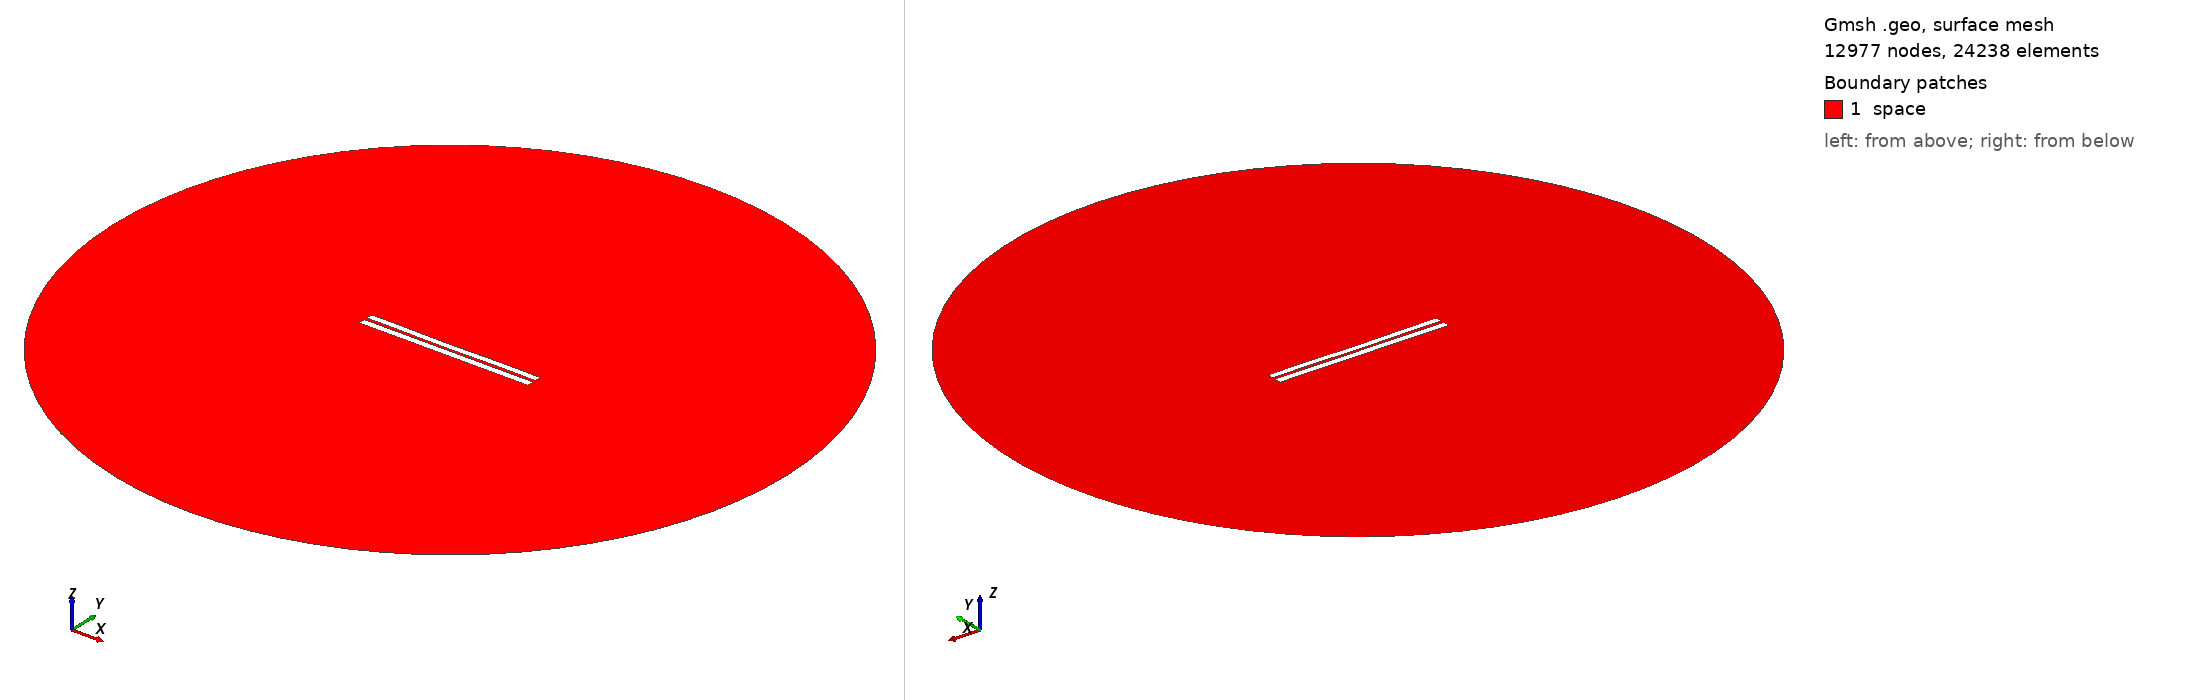

Gmsh geometry script, surface-meshed: 12977 nodes, 24238 surface elements. Boundary patches (legend numbers): 1 space. Left view from above one corner, right view from below the opposite corner. Legend entries are the model's physical surfaces. The drawing asked Gmsh for element sizes between 1% and 20% of the model's largest extent; the script's own settings can give other sizes.

=== 3759.geo (drawn) ===
//---------------------------------------
// Geometry kernel
//---------------------------------------

SetFactory("OpenCASCADE");



//---------------------------------------
// Parameters of the geometry
//---------------------------------------

// Overetch of the upper plate
overetch = 0.125;

// Distance between the plates
distance = 1.75;

// Discretization over the x axis (for the deformation)
nx = 50; 

// Length of the plate
L = 100 - overetch; 

// Number of modes
n = 4; 

// 1st mode coefficient
coeff(1) = -0.15;
beta(1) = 0.596864 * 3.1415926535 / L;

// 2nd mode coefficient
coeff(2) = -0.15;
beta(2) = 1.49418 * 3.1415926535 / L;

// 3rd mode coefficient
coeff(3) = -0.075;
beta(3) = 2.50025 * 3.1415926535 / L;

// 4th mode coefficient
coeff(4) = 0.07499999999999998;
beta(4) = 3.49999 * 3.1415926535 / L;



//---------------------------------------
// Upper plate (deformed rectangle)
//---------------------------------------

// Coordiantes of the upper plate
xmin = -50;
xmax = 50 - overetch;

// Height of the upper plate
yheight = 4 - 2 * overetch;

// Indexes of the points
UpperID[] = {};
LowerID[] = {};
LeftID[] = {};
RightID[] = {};

// Point index
p = 1;

// Horizontal edges
For i In {1:nx}
    x = xmin + (i-1)*(xmax - xmin)/(nx-1);

    y_bottom = distance / 2 + overetch;
    For j In {1:n}
        C = (Cosh(beta(j)*L) + Cos(beta(j)*L)) / (Sinh(beta(j)*L) + Sin(beta(j)*L));
        y_bottom  = y_bottom + coeff(j) * (Cosh(beta(j)*(x+50)) - Cos(beta(j)*(x+50)) - C * (Sinh(beta(j)*(x+50)) - Sin(beta(j)*(x+50))));
    EndFor

    y_top = y_bottom + yheight;

    Point(p) = {x, y_top, 0, 1.0};
    UpperID[i] = p;
    p = p + 1;

    Point(p) = {x, y_bottom, 0, 1.0};
    LowerID[i] = p;
    p = p + 1;
EndFor

// Create point lists
UpperPts[] = {}; LowerPts[] = {};
For i In {1:nx}
  UpperPts[] += {UpperID[i]};
  LowerPts[] += {LowerID[i]};
EndFor

// Build splines
Spline(1) = {UpperPts[]};
Spline(2) = {LowerPts[]};
Line(3) = {LowerPts[nx-1], UpperPts[nx-1]};
Line(4) = {LowerPts[0], UpperPts[0]};

// Build the plane surface
Curve Loop(1) = {2, 3, -1, -4};
Plane Surface(1) = {1};



//---------------------------------------
// Lower plate (rectangle)
//---------------------------------------

// Vertices
Point(1001) = {-50, -1, 0, 1.0};
Point(1002) = { 50, -1, 0, 1.0};
Point(1003) = { 50,  -5, 0, 1.0};
Point(1004) = {-50,  -5, 0, 1.0};

// Edges
Line(5) = {1001, 1002};
Line(6) = {1002, 1003};
Line(7) = {1003, 1004};
Line(8) = {1004, 1001};

// Plane surface
Line Loop(2) = {5, 6, 7, 8};
Plane Surface(2) = {2}; 



//---------------------------------------
// Outer (fictious) boundary
//---------------------------------------

// Points
Point(1005) = {0, 0, 0};       // Center
Point(1006) = {200, 0, 0};     // Start point
Point(1007) = {0, 200, 0};     // 90 degrees
Point(1008) = {-200, 0, 0};    // 180 degrees
Point(1009) = {0, -200, 0};    // 270 degrees

// Circle arcs (each needs start, center, end)
Circle(9) = {1006, 1005, 1007};
Circle(10) = {1007, 1005, 1008};
Circle(11) = {1008, 1005, 1009};
Circle(12) = {1009, 1005, 1006};

// Plane surface for the entire domain
Curve Loop(3) = {9, 10, 11, 12};
Surface(3) = {3};

// Subtract the plates from the whole domain to obtain the actual domain where we want to solve the equations
BooleanDifference{ Surface{3}; Delete; }{ Surface{1}; Surface{2}; Delete; }




//---------------------------------------
// Transfinite Lines/Curves
//---------------------------------------

// Set the number of points on the boundaries
r = 7;

// Plates
Transfinite Curve {1, 2} = 50*r Using Progression 1;
Transfinite Curve {3, 4} = 2*r Using Progression 1;
Transfinite Line {5, 7} = 50*r Using Progression 1;
Transfinite Line {6, 8} = 2*r Using Progression 1;

// Outer boundary
Transfinite Line {9, 10, 11, 12} = 20 Using Progression 1;



//---------------------------------------
// Physical groups
//---------------------------------------                

// Physical curves (boundaries)
Physical Line("force_segment", 10) = {2};
Physical Line("upper_plate", 11) = {1, 3, 4};
Physical Line("lower_plate", 12) = {5, 6, 7, 8};
Physical Line("boundary", 20) = {9, 10, 11, 12};

// Physical Surfaces
Physical Surface("space", 30) = {3};



//---------------------------------------
// 6. Generate the Mesh
//---------------------------------------

// 2D mesh generation
Mesh 2;
